Image classification data set "CitrusLeafPathology-14-Aug" (Aurelia-Maris-Crystalthrone/YouKang on GitHub). Class labels (14): anthracnose, bacterial blight, black spot, citrus canker, citrus mite, curl leaf, curl virus, deficiency leaf, dry leaf, greening, healthy, melanose, sooty mould, spider mite.

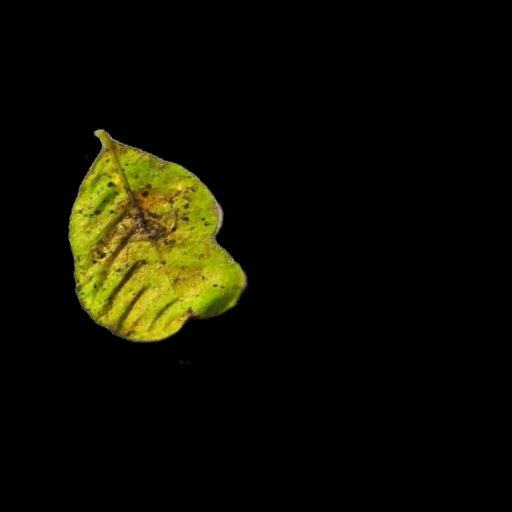
Label: melanose

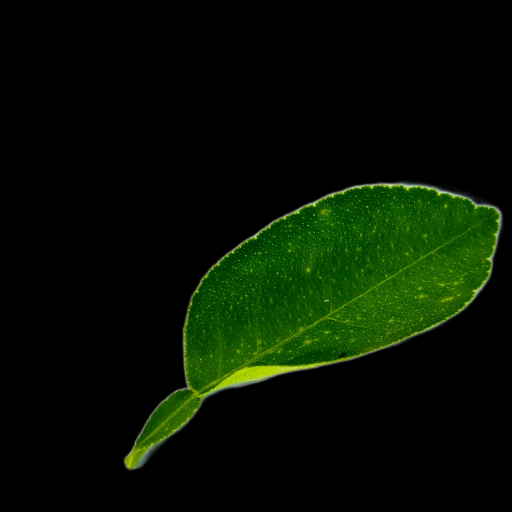
Label: healthy

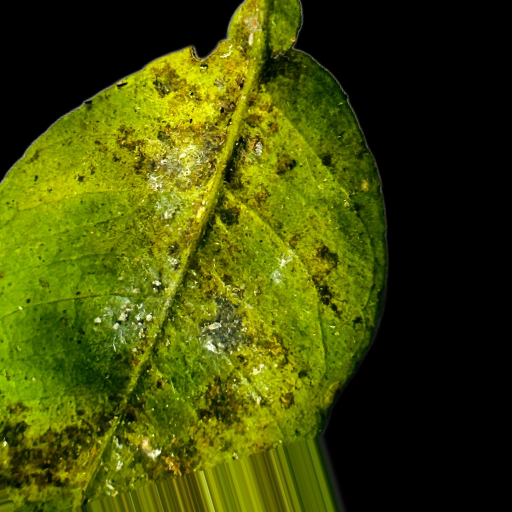
Label: bacterial blight

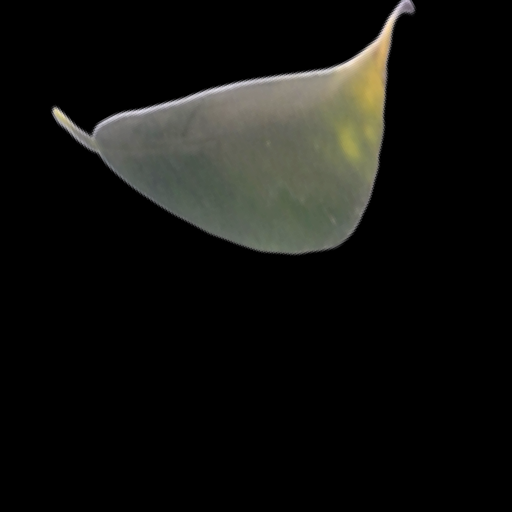
Label: greening

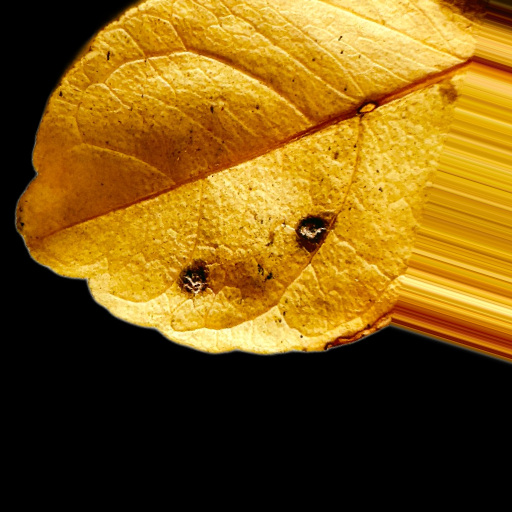
Label: dry leaf

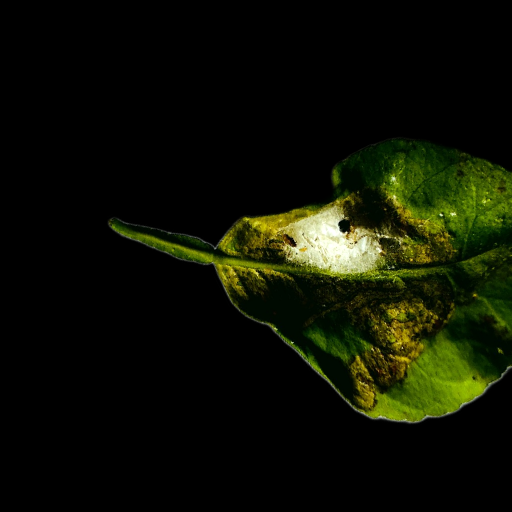
Label: spider mite
